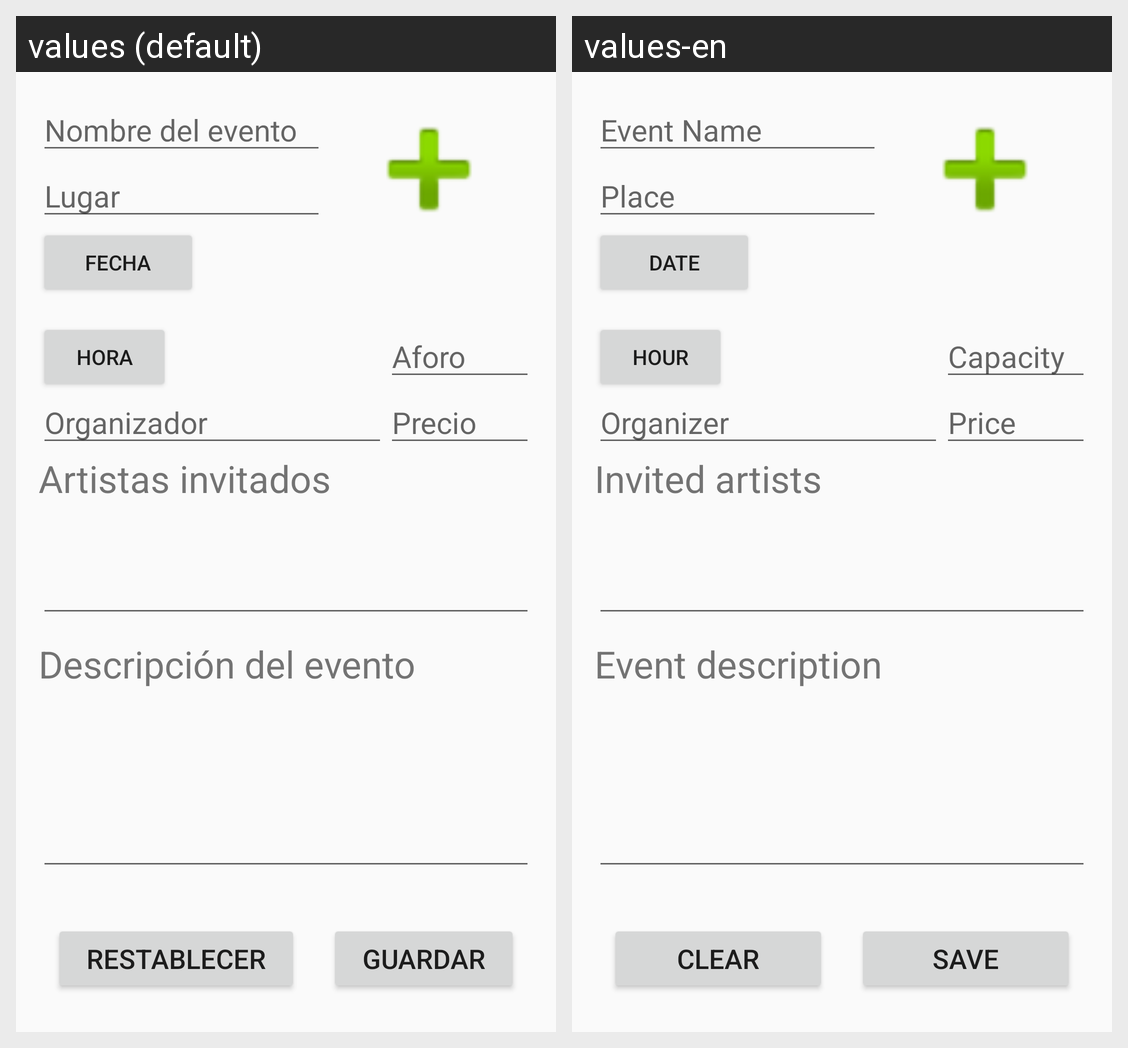

The same Android screen rendered under two of its app's locales, left to right. List the strings drawn on it with the default value and each locale's translation.
Android screen res/layout/activity_formulario_evento.xml rendered under 2 locales, left to right: values (default), values-en. Device: Nexus 5 (rendered at 1080×1920; each locale shown at half size, 540×960, under a caption strip naming it); theme AppTheme.
Strings drawn on this screen, with the default value and each locale's value (text and hints the layout hard-codes, and strings that could not be matched under every locale, appear in the picture but are not listed):

nombre_del_evento
  values: Nombre del evento
  values-en: Event Name

lugar
  values: Lugar
  values-en: Place

fecha
  values: Fecha
  values-en: Date

hora
  values: Hora
  values-en: Hour

organizador
  values: Organizador
  values-en: Organizer

aforo
  values: Aforo
  values-en: Capacity

precio
  values: Precio
  values-en: Price

artistas_invitados
  values: Artistas invitados
  values-en: Invited artists

descripci_n_del_evento
  values: Descripción del evento
  values-en: Event description

restablecer
  values: Restablecer
  values-en: Clear

guardar
  values: Guardar
  values-en: Save
